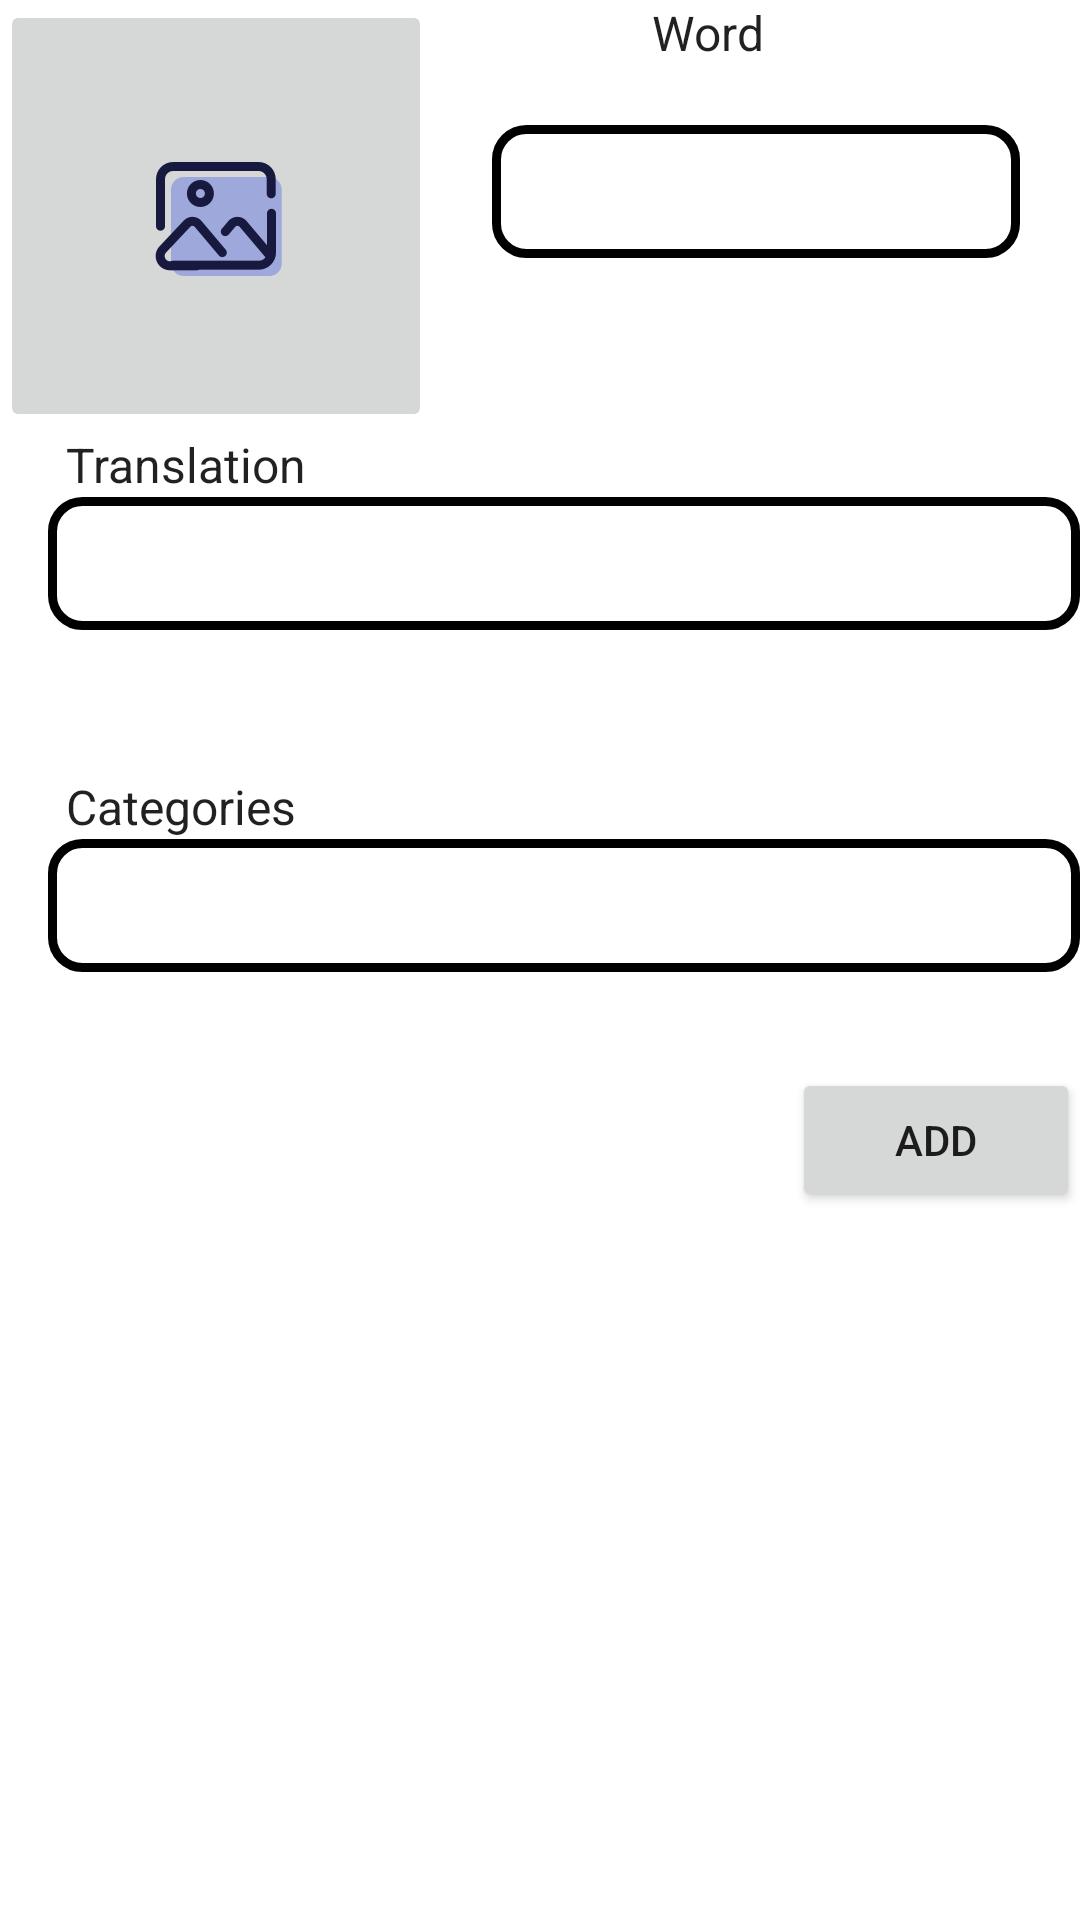

The Android layout XML behind this screen, and the referenced resources:
<!-- AndroidManifest.xml: application theme Theme.Dictionary -->
<!-- res/layout/fragment_word.xml -->
<?xml version="1.0" encoding="utf-8"?>
<layout xmlns:tools="http://schemas.android.com/tools"
    xmlns:app="http://schemas.android.com/apk/res-auto"
    xmlns:android="http://schemas.android.com/apk/res/android">

<LinearLayout
    android:layout_width="match_parent"
    android:layout_height="wrap_content"
    android:layout_margin="16dp"
    android:orientation="vertical">
    <LinearLayout
        android:layout_width="match_parent"
        android:layout_height="wrap_content"
        android:orientation="horizontal">

        <ImageButton
            android:id="@+id/new_word_icon"
            android:layout_width="144dp"
            android:layout_height="144dp"
            app:srcCompat="@drawable/ic_empty_picture" />

        <LinearLayout
            android:layout_width="match_parent"
            android:layout_height="wrap_content"
            android:orientation="vertical"
            android:gravity="center">

            <TextView
                style="@style/Widget.AppCompat.TextView.SpinnerItem"
                android:layout_width="wrap_content"
                android:layout_height="wrap_content"
                android:layout_marginEnd="16dp"
                android:text="@string/word" />

            <EditText
                android:id="@+id/word_edit_text"
                android:layout_width="match_parent"
                android:layout_height="wrap_content"
                android:layout_margin="20dp"/>
        </LinearLayout>

    </LinearLayout>

    <TextView
        style="@style/Widget.AppCompat.TextView.SpinnerItem"
        android:layout_width="wrap_content"
        android:layout_height="wrap_content"
        android:layout_marginStart="14dp"
        android:text="@string/translation" />

    <EditText
        android:id="@+id/translation_edit_text"
        android:layout_width="match_parent"
        android:layout_height="wrap_content"
        android:imeOptions="actionNext"
        android:inputType="text"
        android:layout_marginStart="16dp" />

    <androidx.recyclerview.widget.RecyclerView
        android:id="@+id/translation_recycler_view"
        android:layout_width="wrap_content"
        android:layout_height="32dp"
        android:layout_marginStart="16dp"  />

    <TextView
        style="@style/Widget.AppCompat.TextView.SpinnerItem"
        android:layout_width="wrap_content"
        android:layout_height="wrap_content"
        android:layout_marginStart="14dp"
        android:layout_marginTop="16dp"
        android:text="@string/categories" />

    <EditText
        android:id="@+id/categories_edit_text"
        android:layout_width="match_parent"
        android:layout_height="wrap_content"
        android:imeOptions="actionNext"
        android:inputType="text"
        android:layout_marginStart="16dp" />

    <androidx.recyclerview.widget.RecyclerView
        android:id="@+id/categories_recycler_view"
        android:layout_width="wrap_content"
        android:layout_height="32dp"
        android:layout_marginStart="16dp" />

    <Button
        android:id="@+id/add_button"
        android:layout_width="96dp"
        android:layout_height="wrap_content"
        android:layout_gravity="end"
        android:text="@string/add_button" />
</LinearLayout>
</layout>
<!-- resources referenced by this layout -->
<resources>
  <!-- drawable ic_empty_picture: png bitmap (drawable-hdpi, 2096 bytes) -->
  <string name="add_button">Add</string>
  <string name="categories">Categories</string>
  <string name="translation">Translation</string>
  <string name="word">Word</string>
  <style name="Theme.Dictionary" parent="Theme.MaterialComponents.DayNight.DarkActionBar">
          
          <item name="colorPrimary">@color/gray_200</item>
          <item name="colorPrimaryVariant">@color/gray_500</item>
          <item name="colorOnPrimary">@color/white</item>
          
          <item name="colorSecondary">@color/teal_200</item>
          <item name="colorSecondaryVariant">@color/teal_700</item>
          <item name="colorOnSecondary">@color/black</item>
          
          <item name="android:statusBarColor" tools:targetApi="l">?attr/colorPrimaryVariant</item>
          
  
          <item name="windowNoTitle">true</item>
          <item name="editTextStyle">@style/NewEditTextStyle</item>
  
      </style>
  <color name="gray_200">#3C3C3C</color>
  <color name="gray_500">#818181</color>
  <color name="white">#FDFFFD</color>
  <color name="teal_200">#FF03DAC5</color>
  <color name="teal_700">#FF018786</color>
  <color name="black">#000000</color>
  <style name="NewEditTextStyle" parent="Base.Widget.AppCompat.EditText">
          <item name="android:background">@drawable/edit_text_new</item>
          <item name="android:padding">10dp</item>
      </style>
  <!-- drawable edit_text_new (drawable) -->
  <?xml version="1.0" encoding="utf-8"?>
  <layer-list xmlns:android="http://schemas.android.com/apk/res/android">
      <item>
      <shape>
          <stroke android:width="3dp"
              android:color="@color/black"/>
          <corners android:radius="10.0dp"/>
      </shape>
      </item>
  </layer-list>
</resources>
